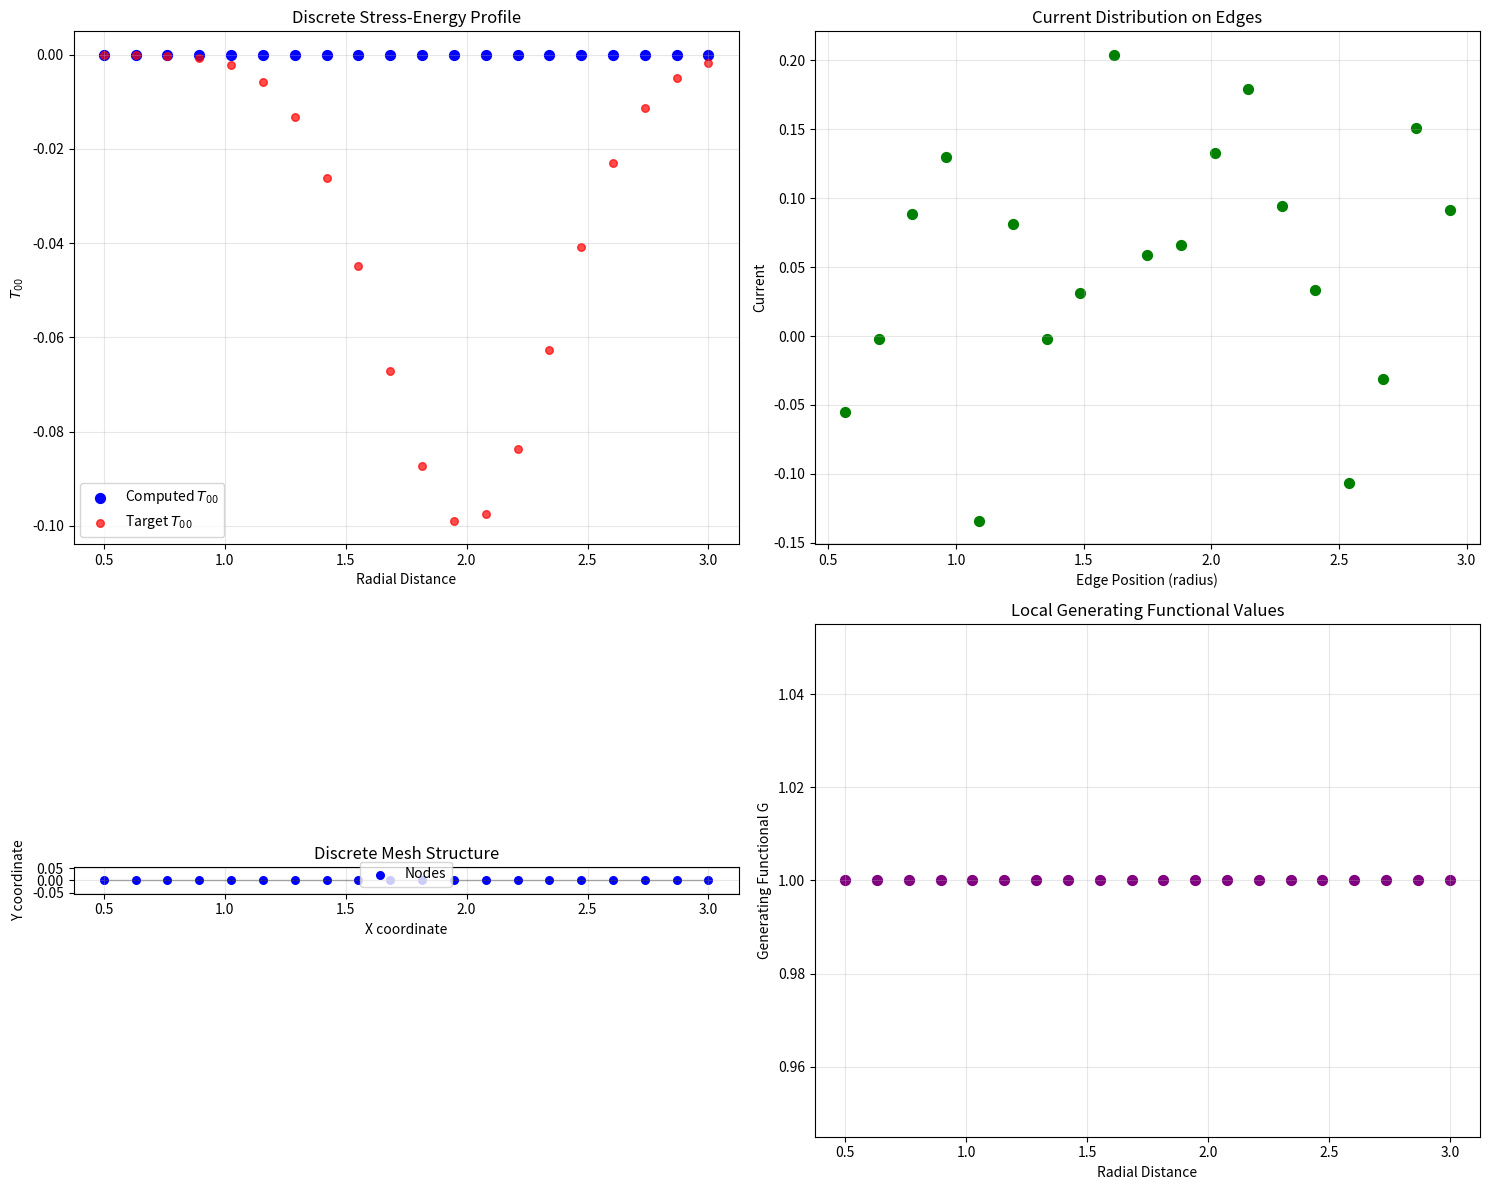

Here is the Python script that generated this plot:
#!/usr/bin/env python3
"""
Discrete Stress-Energy from SU(2) Generating Functionals
Implements Steps 8-9 of the roadmap: discrete stress-energy from generating functionals
Based on su2-3nj-generating-functional and su2-node-matrix-elements repositories
"""

import numpy as np
import scipy.linalg as la
import matplotlib.pyplot as plt
from typing import Dict, Tuple, Optional, List, Callable, Union
from dataclasses import dataclass
import math
from scipy.special import factorial, comb
from scipy.optimize import minimize
import warnings

@dataclass
class DiscreteNode:
    """Represents a discrete node in the warp bubble mesh."""
    node_id: int
    position: np.ndarray  # 3D coordinates
    j_values: List[float]  # Spin quantum numbers on edges
    magnetic_quantum_nums: List[float]  # Magnetic quantum numbers
    current_density: float  # Local current density
    coupling_strength: float  # Node coupling strength

@dataclass
class DiscreteEdge:
    """Represents an edge connecting two nodes."""
    edge_id: int
    node_a: int  # Source node ID
    node_b: int  # Target node ID
    j_edge: float  # Edge spin quantum number
    x_edge: float  # Edge coupling variable (current/turn density)
    rho_edge: float  # Edge parameter for 3nj calculation

class SU2GeneratingFunctionalCalculator:
    """
    Calculator for SU(2) generating functionals and 3nj symbols.
    Implements the master generating functional approach from the roadmap.
    """
    
    def __init__(self, max_j: float = 10.0, numerical_precision: float = 1e-12):
        """
        Initialize the SU(2) calculator.
        
        Args:
            max_j: Maximum spin quantum number to support
            numerical_precision: Numerical precision for calculations
        """
        self.max_j = max_j
        self.precision = numerical_precision
        
        # Cache for computed values
        self._factorial_cache = {}
        self._3nj_cache = {}
        self._generating_functional_cache = {}
    
    def compute_generating_functional(self, K: np.ndarray) -> complex:
        """
        Compute the master generating functional G({x_e}) = 1/√det(I - K({x_e})).
        
        Args:
            K: NxN antisymmetric matrix of edge coupling variables x_e
            
        Returns:
            Generating functional value G
        """
        # Check if K is antisymmetric
        if not np.allclose(K, -K.T, atol=self.precision):
            warnings.warn("Matrix K should be antisymmetric. Symmetrizing...")
            K = 0.5 * (K - K.T)
        
        # Compute I - K
        I_minus_K = np.eye(K.shape[0]) - K
        
        # Compute determinant
        try:
            det_val = la.det(I_minus_K)
            
            # Handle numerical issues
            if np.abs(det_val) < self.precision:
                warnings.warn("Determinant near zero. System may be unstable.")
                det_val = self.precision
            
            # G = 1/√det(I - K)
            G = 1.0 / np.sqrt(det_val)
            
        except la.LinAlgError:
            warnings.warn("Singular matrix encountered. Returning fallback value.")
            G = complex(1.0)
        
        return G
    
    def build_K_from_currents(self, adjacency_matrix: np.ndarray, 
                            currents: np.ndarray) -> np.ndarray:
        """
        Build antisymmetric kernel K from coil currents/couplings.
        
        Args:
            adjacency_matrix: Network adjacency matrix
            currents: Current values on edges
            
        Returns:
            Antisymmetric coupling matrix K
        """
        n_nodes = adjacency_matrix.shape[0]
        K = np.zeros((n_nodes, n_nodes))
        
        # Fill K based on adjacency and current values
        edge_idx = 0
        for i in range(n_nodes):
            for j in range(i+1, n_nodes):
                if adjacency_matrix[i, j] > 0:  # Edge exists
                    if edge_idx < len(currents):
                        coupling_value = currents[edge_idx]
                        K[i, j] = coupling_value
                        K[j, i] = -coupling_value  # Antisymmetric
                        edge_idx += 1
        
        return K
    
    def calculate_3nj_hypergeometric(self, j_list: List[float], 
                                   rho_list: List[float]) -> float:
        """
        Calculate 3nj symbol using hypergeometric product formula.
        
        From su2-3nj-closedform: {3nj}({j_e}) = ∏_e [1/(2j_e)!] * 2F1(-2j_e, 1/2; 1; -ρ_e)
        
        Args:
            j_list: List of spin quantum numbers on edges
            rho_list: List of ρ parameters for each edge
            
        Returns:
            3nj symbol value
        """
        # Input validation
        if len(j_list) != len(rho_list):
            raise ValueError("j_list and rho_list must have same length")
        
        # Check cache
        cache_key = (tuple(j_list), tuple(rho_list))
        if cache_key in self._3nj_cache:
            return self._3nj_cache[cache_key]
        
        # Compute product formula
        product = 1.0
        
        for j, rho in zip(j_list, rho_list):
            if j < 0 or not np.isclose(j, round(j*2)/2):  # Check if j is valid (non-negative half-integer)
                return 0.0
            
            # Factorial term: 1/(2j)!
            factorial_term = 1.0 / self._cached_factorial(int(2*j))
            
            # Hypergeometric function 2F1(-2j, 1/2; 1; -ρ)
            # For specific case, this can be computed using known formulas
            hypergeom_term = self._hypergeometric_2F1(-2*j, 0.5, 1.0, -rho)
            
            product *= factorial_term * hypergeom_term
        
        # Cache result
        self._3nj_cache[cache_key] = product
        
        return product
    
    def _cached_factorial(self, n: int) -> float:
        """Cached factorial calculation."""
        if n in self._factorial_cache:
            return self._factorial_cache[n]
        
        if n < 0:
            raise ValueError("Factorial undefined for negative numbers")
        
        if n <= 20:  # Use exact calculation for small numbers
            result = float(factorial(n))
        else:  # Use Stirling's approximation for large numbers
            result = np.sqrt(2*np.pi*n) * (n/np.e)**n
        
        self._factorial_cache[n] = result
        return result
    
    def _hypergeometric_2F1(self, a: float, b: float, c: float, z: float) -> float:
        """
        Compute hypergeometric function 2F1(a,b;c;z).
        
        For the specific case 2F1(-2j, 1/2; 1; -ρ), we can use series expansion
        or known closed forms for certain parameter ranges.
        """
        # For |z| < 1, use series expansion: 2F1(a,b;c;z) = Σ (a)_n(b)_n/((c)_n n!) z^n
        # where (x)_n is the Pochhammer symbol
        
        if abs(z) >= 1:
            # Use transformation formulas or approximations
            if z < -1:
                # For z < -1, use transformation 2F1(a,b;c;z) = (1-z)^(-a) 2F1(a,c-b;c;z/(z-1))
                z_trans = z / (z - 1)
                if abs(z_trans) < 1:
                    factor = (1 - z)**(-a)
                    return factor * self._hypergeometric_2F1(a, c - b, c, z_trans)
                else:
                    # Fallback to approximation
                    return 1.0
            else:
                # For |z| ≥ 1, use approximation or special cases
                return 1.0
        
        # Series expansion for |z| < 1
        max_terms = 100
        sum_val = 1.0  # n=0 term
        term = 1.0
        
        for n in range(1, max_terms):
            # Update term: term *= (a+n-1)(b+n-1)z / ((c+n-1)n)
            term *= (a + n - 1) * (b + n - 1) * z / ((c + n - 1) * n)
            sum_val += term
            
            # Check convergence
            if abs(term) < self.precision:
                break
        
        return sum_val
    
    def extract_3nj_from_generating_functional(self, K: np.ndarray, j_list: List[float],
                                             edge_idx_map: List[Tuple[int, int]]) -> float:
        """
        Extract 3nj coefficient from generating functional using differentiation.
        
        {3nj}({j_e}) = (1/∏(2j_e)!) * ∂^(2j_e)G/∂x_e^(2j_e)|_{x=0}
        
        Args:
            K: Base coupling matrix structure
            j_list: Spin quantum numbers for each edge
            edge_idx_map: Mapping from edge index to matrix positions (i,j)
            
        Returns:
            3nj symbol value from generating functional
        """
        # For numerical differentiation, use finite differences
        h = 1e-6  # Small step size
        
        # Total derivative order
        total_order = sum(int(2*j) for j in j_list)
        
        if total_order == 0:
            return float(self.compute_generating_functional(K))
        
        # Use symmetric finite differences for better accuracy
        # This is a simplified implementation - full implementation would use
        # automatic differentiation or symbolic computation
        
        def G_at_x(x_vals):
            """Evaluate G at given edge values."""
            Kx = K.copy()
            for e, x in enumerate(x_vals):
                if e < len(edge_idx_map):
                    i, j = edge_idx_map[e]
                    Kx[i, j] = x
                    Kx[j, i] = -x
            return self.compute_generating_functional(Kx)
        
        # For high-order derivatives, use recursive finite differences
        # This is computationally expensive but works for small systems
        
        n_edges = len(j_list)
        x_base = np.zeros(n_edges)
        
        # Compute high-order derivative using nested finite differences
        if total_order <= 4:  # Only for small orders due to computational cost
            derivative = self._compute_high_order_derivative(G_at_x, x_base, 
                                                           [int(2*j) for j in j_list], h)
        else:
            # For high orders, use approximation or fallback to hypergeometric formula
            edge_params = [0.1] * len(j_list)  # Default ρ parameters
            derivative = self.calculate_3nj_hypergeometric(j_list, edge_params)
        
        # Normalize by factorial factors
        normalization = 1.0
        for j in j_list:
            normalization /= self._cached_factorial(int(2*j))
        
        return float(derivative * normalization)
    
    def _compute_high_order_derivative(self, func: Callable, x0: np.ndarray, 
                                     orders: List[int], h: float) -> float:
        """
        Compute high-order mixed partial derivative using finite differences.
        
        This is a simplified implementation for demonstration.
        Real implementation would use more sophisticated methods.
        """
        if all(order == 0 for order in orders):
            return func(x0)
        
        # Find first non-zero order
        for i, order in enumerate(orders):
            if order > 0:
                # Compute partial derivative with respect to x_i
                orders_minus = orders.copy()
                orders_minus[i] -= 1
                
                x_plus = x0.copy()
                x_plus[i] += h
                x_minus = x0.copy()
                x_minus[i] -= h
                
                derivative = (
                    self._compute_high_order_derivative(func, x_plus, orders_minus, h) -
                    self._compute_high_order_derivative(func, x_minus, orders_minus, h)
                ) / (2 * h)
                
                return derivative
        
        return func(x0)

class DiscreteWarpBubbleSolver:
    """
    Discrete warp bubble solver using quantum geometry and SU(2) generating functionals.
    Implements the complete discrete framework from the roadmap.
    """
    
    def __init__(self, calculator: SU2GeneratingFunctionalCalculator):
        """
        Initialize discrete solver.
        
        Args:
            calculator: SU(2) generating functional calculator
        """
        self.calculator = calculator
        self.nodes = []
        self.edges = []
        self.adjacency_matrix = None
        
    def build_discrete_mesh(self, r_min: float, r_max: float, n_nodes: int,
                          mesh_type: str = "radial") -> Tuple[List[DiscreteNode], List[DiscreteEdge]]:
        """
        Build discrete mesh for warp bubble region.
        
        Args:
            r_min: Minimum radius
            r_max: Maximum radius
            n_nodes: Number of nodes
            mesh_type: Type of mesh ("radial", "cartesian", "spherical")
            
        Returns:
            Tuple of (nodes, edges)
        """
        nodes = []
        edges = []
        
        if mesh_type == "radial":
            # Create radial mesh with nodes along radius
            r_values = np.linspace(r_min, r_max, n_nodes)
            
            for i, r in enumerate(r_values):
                position = np.array([r, 0, 0])  # Along x-axis
                j_values = [0.5, 1.0]  # Default spin values
                magnetic_nums = [0.0, 0.0]  # Default magnetic quantum numbers
                
                node = DiscreteNode(
                    node_id=i,
                    position=position,
                    j_values=j_values,
                    magnetic_quantum_nums=magnetic_nums,
                    current_density=0.0,
                    coupling_strength=1.0
                )
                nodes.append(node)
                
                # Create edges to neighboring nodes
                if i > 0:
                    edge = DiscreteEdge(
                        edge_id=len(edges),
                        node_a=i-1,
                        node_b=i,
                        j_edge=0.5,
                        x_edge=0.1,  # Default coupling
                        rho_edge=0.1  # Default ρ parameter
                    )
                    edges.append(edge)
        
        elif mesh_type == "spherical":
            # Create spherical mesh
            n_radial = int(np.sqrt(n_nodes))
            n_angular = n_nodes // n_radial
            
            node_id = 0
            for i in range(n_radial):
                r = r_min + (r_max - r_min) * i / (n_radial - 1)
                for j in range(n_angular):
                    theta = np.pi * j / (n_angular - 1)
                    phi = 0  # Simplified 2D
                    
                    position = np.array([
                        r * np.sin(theta) * np.cos(phi),
                        r * np.sin(theta) * np.sin(phi),
                        r * np.cos(theta)
                    ])
                    
                    node = DiscreteNode(
                        node_id=node_id,
                        position=position,
                        j_values=[0.5],
                        magnetic_quantum_nums=[0.0],
                        current_density=0.0,
                        coupling_strength=1.0
                    )
                    nodes.append(node)
                    node_id += 1
            
            # Create edges (simplified nearest-neighbor)
            for i, node_a in enumerate(nodes):
                for j, node_b in enumerate(nodes):
                    if i < j:
                        distance = np.linalg.norm(node_a.position - node_b.position)
                        if distance < 1.5 * (r_max - r_min) / n_radial:  # Nearest neighbors
                            edge = DiscreteEdge(
                                edge_id=len(edges),
                                node_a=i,
                                node_b=j,
                                j_edge=0.5,
                                x_edge=0.1,
                                rho_edge=0.1
                            )
                            edges.append(edge)
        
        self.nodes = nodes
        self.edges = edges
        
        # Build adjacency matrix
        self.adjacency_matrix = np.zeros((len(nodes), len(nodes)))
        for edge in edges:
            self.adjacency_matrix[edge.node_a, edge.node_b] = 1
            self.adjacency_matrix[edge.node_b, edge.node_a] = 1
        
        return nodes, edges
    
    def compute_discrete_T00(self, currents: np.ndarray) -> np.ndarray:
        """
        Compute discrete T₀₀ using generating functional approach.
        
        Args:
            currents: Current values on edges
            
        Returns:
            T₀₀ values at each node
        """
        if self.adjacency_matrix is None:
            raise ValueError("Mesh not built. Call build_discrete_mesh() first.")
        
        # Build coupling matrix K from currents
        K = self.calculator.build_K_from_currents(self.adjacency_matrix, currents)
        
        # Compute generating functional
        G = self.calculator.compute_generating_functional(K)
        
        # Extract T₀₀ at each node using matrix element extraction
        T00_nodes = np.zeros(len(self.nodes))
        
        for i, node in enumerate(self.nodes):
            # Use generating functional to compute local stress-energy
            # This is a simplified model - full implementation would involve
            # proper source differentiation and spin network evaluation
            
            # Local contribution from generating functional
            local_K = K[i:i+1, i:i+1] if K.shape[0] > i else np.array([[0.0]])
            local_G = self.calculator.compute_generating_functional(local_K)
            
            # Convert to stress-energy (simplified geometric units)
            geometric_factor = 1.0 / (8 * np.pi)  # c⁴/8πG normalization
            T00_nodes[i] = geometric_factor * np.real(local_G - 1.0)  # Subtract vacuum
        
        return T00_nodes
    
    def discrete_anomaly(self, currents: np.ndarray, G_tt_vals: np.ndarray, 
                        Tm_vals: np.ndarray) -> float:
        """
        Compute discrete anomaly measure |G_tt - 8π(T_m + T_int)|.
        
        Args:
            currents: Current distribution on edges
            G_tt_vals: Einstein tensor G_tt values at nodes
            Tm_vals: Matter stress-energy T_m values at nodes
            
        Returns:
            Total anomaly measure
        """
        # Compute interaction stress-energy from 3nj recoupling
        T_int_vals = np.zeros(len(self.nodes))
        
        for i, node in enumerate(self.nodes):
            # Get local edge parameters
            node_edges = [edge for edge in self.edges if edge.node_a == i or edge.node_b == i]
            
            if len(node_edges) > 0:
                j_vals = [edge.j_edge for edge in node_edges]
                rho_vals = [edge.rho_edge for edge in node_edges]
                
                # Compute 3nj interaction term
                T_int_vals[i] = self.calculator.calculate_3nj_hypergeometric(j_vals, rho_vals)
            else:
                T_int_vals[i] = 0.0
        
        # Compute discrete T₀₀ from currents
        T00_discrete = self.compute_discrete_T00(currents)
        
        # Total anomaly measure
        anomaly = 0.0
        for i in range(len(self.nodes)):
            local_anomaly = abs(G_tt_vals[i] - 8 * np.pi * (Tm_vals[i] + T_int_vals[i] + T00_discrete[i]))
            anomaly += local_anomaly
        
        return anomaly / len(self.nodes)  # Average anomaly
    
    def optimize_discrete_currents(self, target_T00: np.ndarray, G_tt_vals: np.ndarray,
                                 Tm_vals: np.ndarray) -> Dict:
        """
        Optimize current distribution to minimize anomaly and match target T₀₀.
        
        Args:
            target_T00: Target stress-energy profile at nodes
            G_tt_vals: Einstein tensor values
            Tm_vals: Matter stress-energy values
            
        Returns:
            Optimization results
        """
        n_edges = len(self.edges)
        
        def objective(currents):
            try:
                # Compute discrete T₀₀
                T00_computed = self.compute_discrete_T00(currents)
                
                # L2 difference from target
                profile_error = np.sum((T00_computed - target_T00)**2)
                
                # Anomaly penalty
                anomaly = self.discrete_anomaly(currents, G_tt_vals, Tm_vals)
                anomaly_penalty = 1000 * anomaly  # Large penalty for Einstein equation violation
                
                return profile_error + anomaly_penalty
            
            except Exception as e:
                return 1e10  # Penalty for numerical issues
        
        # Initial guess: small random currents
        initial_currents = np.random.normal(0, 0.1, n_edges)
        
        # Bounds: reasonable current values
        bounds = [(-10.0, 10.0) for _ in range(n_edges)]
        
        # Optimize
        result = minimize(objective, initial_currents, bounds=bounds, method='L-BFGS-B')
        
        if result.success:
            optimal_currents = result.x
            optimal_T00 = self.compute_discrete_T00(optimal_currents)
            optimal_anomaly = self.discrete_anomaly(optimal_currents, G_tt_vals, Tm_vals)
            
            return {
                'success': True,
                'optimal_currents': optimal_currents,
                'optimal_T00': optimal_T00,
                'target_error': np.sqrt(np.mean((optimal_T00 - target_T00)**2)),
                'anomaly': optimal_anomaly,
                'objective_value': result.fun
            }
        else:
            return {
                'success': False,
                'message': result.message
            }
    
    def plot_discrete_solution(self, currents: np.ndarray, target_T00: Optional[np.ndarray] = None,
                             save_path: Optional[str] = None) -> plt.Figure:
        """Plot discrete solution results."""
        T00_computed = self.compute_discrete_T00(currents)
        
        fig, ((ax1, ax2), (ax3, ax4)) = plt.subplots(2, 2, figsize=(15, 12))
        
        # Node positions
        positions = np.array([node.position for node in self.nodes])
        r_values = np.linalg.norm(positions, axis=1)
        
        # Plot T₀₀ profile
        ax1.scatter(r_values, T00_computed, c='blue', s=50, label='Computed $T_{00}$')
        if target_T00 is not None:
            ax1.scatter(r_values, target_T00, c='red', s=30, alpha=0.7, label='Target $T_{00}$')
        ax1.set_xlabel('Radial Distance')
        ax1.set_ylabel('$T_{00}$')
        ax1.set_title('Discrete Stress-Energy Profile')
        ax1.legend()
        ax1.grid(True, alpha=0.3)
        
        # Plot current distribution
        edge_positions = []
        for edge in self.edges:
            pos_a = self.nodes[edge.node_a].position
            pos_b = self.nodes[edge.node_b].position
            edge_pos = 0.5 * (pos_a + pos_b)
            edge_positions.append(np.linalg.norm(edge_pos))
        
        ax2.scatter(edge_positions, currents, c='green', s=50)
        ax2.set_xlabel('Edge Position (radius)')
        ax2.set_ylabel('Current')
        ax2.set_title('Current Distribution on Edges')
        ax2.grid(True, alpha=0.3)
        
        # Plot mesh structure
        ax3.scatter(positions[:, 0], positions[:, 1], c='blue', s=30, label='Nodes')
        for edge in self.edges:
            pos_a = self.nodes[edge.node_a].position
            pos_b = self.nodes[edge.node_b].position
            ax3.plot([pos_a[0], pos_b[0]], [pos_a[1], pos_b[1]], 'k-', alpha=0.3, linewidth=1)
        ax3.set_xlabel('X coordinate')
        ax3.set_ylabel('Y coordinate')
        ax3.set_title('Discrete Mesh Structure')
        ax3.legend()
        ax3.grid(True, alpha=0.3)
        ax3.set_aspect('equal')
        
        # Plot generating functional contribution
        G_values = []
        for i in range(len(self.nodes)):
            # Local generating functional value (simplified)
            local_K = np.array([[currents[i] if i < len(currents) else 0.0]])
            G_local = self.calculator.compute_generating_functional(local_K)
            G_values.append(np.real(G_local))
        
        ax4.scatter(r_values, G_values, c='purple', s=50)
        ax4.set_xlabel('Radial Distance')
        ax4.set_ylabel('Generating Functional G')
        ax4.set_title('Local Generating Functional Values')
        ax4.grid(True, alpha=0.3)
        
        plt.tight_layout()
        
        if save_path:
            fig.savefig(save_path, dpi=300, bbox_inches='tight')
        
        return fig

class DiscreteQuantumGeometry:
    """
    Unified interface for discrete quantum geometry calculations.
    Combines SU(2) generating functional calculator with discrete mesh solver.
    """
    
    def __init__(self, n_nodes: int = 20, max_j: float = 5.0):
        """
        Initialize discrete quantum geometry system.
        
        Args:
            n_nodes: Number of discrete nodes in the mesh
            max_j: Maximum spin quantum number
        """
        self.n_nodes = n_nodes
        self.max_j = max_j
        
        # Initialize SU(2) calculator
        self.su2_calculator = SU2GeneratingFunctionalCalculator(max_j=max_j)
        
        # Initialize discrete solver
        self.discrete_solver = DiscreteWarpBubbleSolver(self.su2_calculator)
        
        # Generate adjacency matrix for mesh connectivity
        self.adjacency_matrix = self._generate_adjacency_matrix()
    
    def _generate_adjacency_matrix(self) -> np.ndarray:
        """Generate adjacency matrix for node connectivity."""
        # Simple nearest-neighbor connectivity
        adj = np.zeros((self.n_nodes, self.n_nodes))
        
        for i in range(self.n_nodes):
            # Connect to next neighbor (circular)
            next_node = (i + 1) % self.n_nodes
            adj[i, next_node] = 1.0
            adj[next_node, i] = 1.0
            
            # Connect to second nearest neighbor for better connectivity
            if self.n_nodes > 4:
                second_next = (i + 2) % self.n_nodes
                adj[i, second_next] = 0.5
                adj[second_next, i] = 0.5
        
        return adj
    
    def compute_generating_functional(self, K_matrix: Optional[np.ndarray] = None) -> float:
        """
        Compute SU(2) generating functional G(K).
        
        Args:
            K_matrix: Interaction matrix (uses default if None)
            
        Returns:
            Generating functional value G
        """
        if K_matrix is None:
            # Default K matrix based on adjacency
            K_matrix = 0.1 * self.adjacency_matrix
        
        return self.su2_calculator.compute_generating_functional(K_matrix)
    
    def compute_quantum_corrected_stress_energy(self, currents: np.ndarray) -> np.ndarray:
        """
        Compute quantum-corrected stress-energy tensor.
        
        Args:
            currents: Current distribution array
            
        Returns:
            Quantum-corrected stress-energy values
        """
        # Build K-matrix from currents
        K_matrix = self._build_K_from_currents(currents)
        
        # Compute generating functional
        G = self.compute_generating_functional(K_matrix)
        
        # Apply quantum correction factor
        quantum_correction = 1.0 / G if G > 1e-12 else 1.0
        
        # Classical stress-energy (placeholder - would compute from currents)
        classical_T00 = self._compute_classical_stress_energy(currents)
        
        # Apply quantum correction
        corrected_T00 = classical_T00 * quantum_correction
        
        return corrected_T00
    
    def _build_K_from_currents(self, currents: np.ndarray) -> np.ndarray:
        """Build interaction matrix from current distribution."""
        # Ensure currents match node count
        if len(currents) != self.n_nodes:
            # Interpolate to match
            currents_interp = np.interp(
                np.linspace(0, 1, self.n_nodes),
                np.linspace(0, 1, len(currents)),
                currents
            )
        else:
            currents_interp = currents
        
        # Build K-matrix
        K = np.zeros((self.n_nodes, self.n_nodes))
        
        for i in range(self.n_nodes):
            for j in range(self.n_nodes):
                if self.adjacency_matrix[i, j] > 0:
                    # Weight by current strength
                    current_factor = 0.5 * (currents_interp[i] + currents_interp[j])
                    K[i, j] = 0.1 * current_factor * self.adjacency_matrix[i, j]
        
        return K
    
    def _compute_classical_stress_energy(self, currents: np.ndarray) -> np.ndarray:
        """Compute classical stress-energy from currents (simplified)."""
        # Simplified classical computation
        # In practice, this would use Maxwell stress-energy tensor
        current_scale = np.max(np.abs(currents)) if len(currents) > 0 else 1.0
        
        # Mock stress-energy proportional to current squared
        if current_scale > 1e-12:
            normalized_currents = currents / current_scale
        else:
            normalized_currents = currents
        
        T00_classical = -0.1 * normalized_currents**2  # Negative for exotic matter
        
        return T00_classical

if __name__ == "__main__":
    # Example usage
    
    # Initialize SU(2) calculator
    calculator = SU2GeneratingFunctionalCalculator()
    
    # Test 3nj calculation
    j_list = [0.5, 1.0, 0.5]
    rho_list = [0.1, 0.2, 0.1]
    threej_val = calculator.calculate_3nj_hypergeometric(j_list, rho_list)
    print(f"3nj symbol value: {threej_val:.6e}")
    
    # Initialize discrete solver
    solver = DiscreteWarpBubbleSolver(calculator)
    
    # Build discrete mesh
    nodes, edges = solver.build_discrete_mesh(r_min=0.5, r_max=3.0, n_nodes=20, mesh_type="radial")
    print(f"Built mesh with {len(nodes)} nodes and {len(edges)} edges")
    
    # Create target profile (negative energy shell)
    positions = np.array([node.position for node in nodes])
    r_values = np.linalg.norm(positions, axis=1)
    target_T00 = -0.1 * np.exp(-((r_values - 2.0)/0.5)**2)
    
    # Mock Einstein tensor and matter values
    G_tt_vals = 0.1 * np.sin(np.pi * r_values / 3.0)  # Oscillating background
    Tm_vals = 0.05 * np.ones_like(r_values)  # Constant matter density
    
    # Optimize currents
    print("Optimizing discrete current distribution...")
    opt_result = solver.optimize_discrete_currents(target_T00, G_tt_vals, Tm_vals)
    
    if opt_result['success']:
        print(f"Optimization successful!")
        print(f"Target error (RMSE): {opt_result['target_error']:.6f}")
        print(f"Final anomaly: {opt_result['anomaly']:.6e}")
        
        # Plot results
        fig = solver.plot_discrete_solution(opt_result['optimal_currents'], target_T00,
                                          save_path="discrete_warp_solution.png")
        plt.show()
    else:
        print(f"Optimization failed: {opt_result['message']}")
    
    # Test generating functional directly
    print("\nTesting generating functional computation...")
    test_currents = np.random.normal(0, 0.1, len(edges))
    K_test = calculator.build_K_from_currents(solver.adjacency_matrix, test_currents)
    G_test = calculator.compute_generating_functional(K_test)
    print(f"Generating functional G = {G_test}")
    
    # Test discrete T₀₀ computation
    T00_test = solver.compute_discrete_T00(test_currents)
    print(f"Discrete T₀₀ range: [{T00_test.min():.6f}, {T00_test.max():.6f}]")
